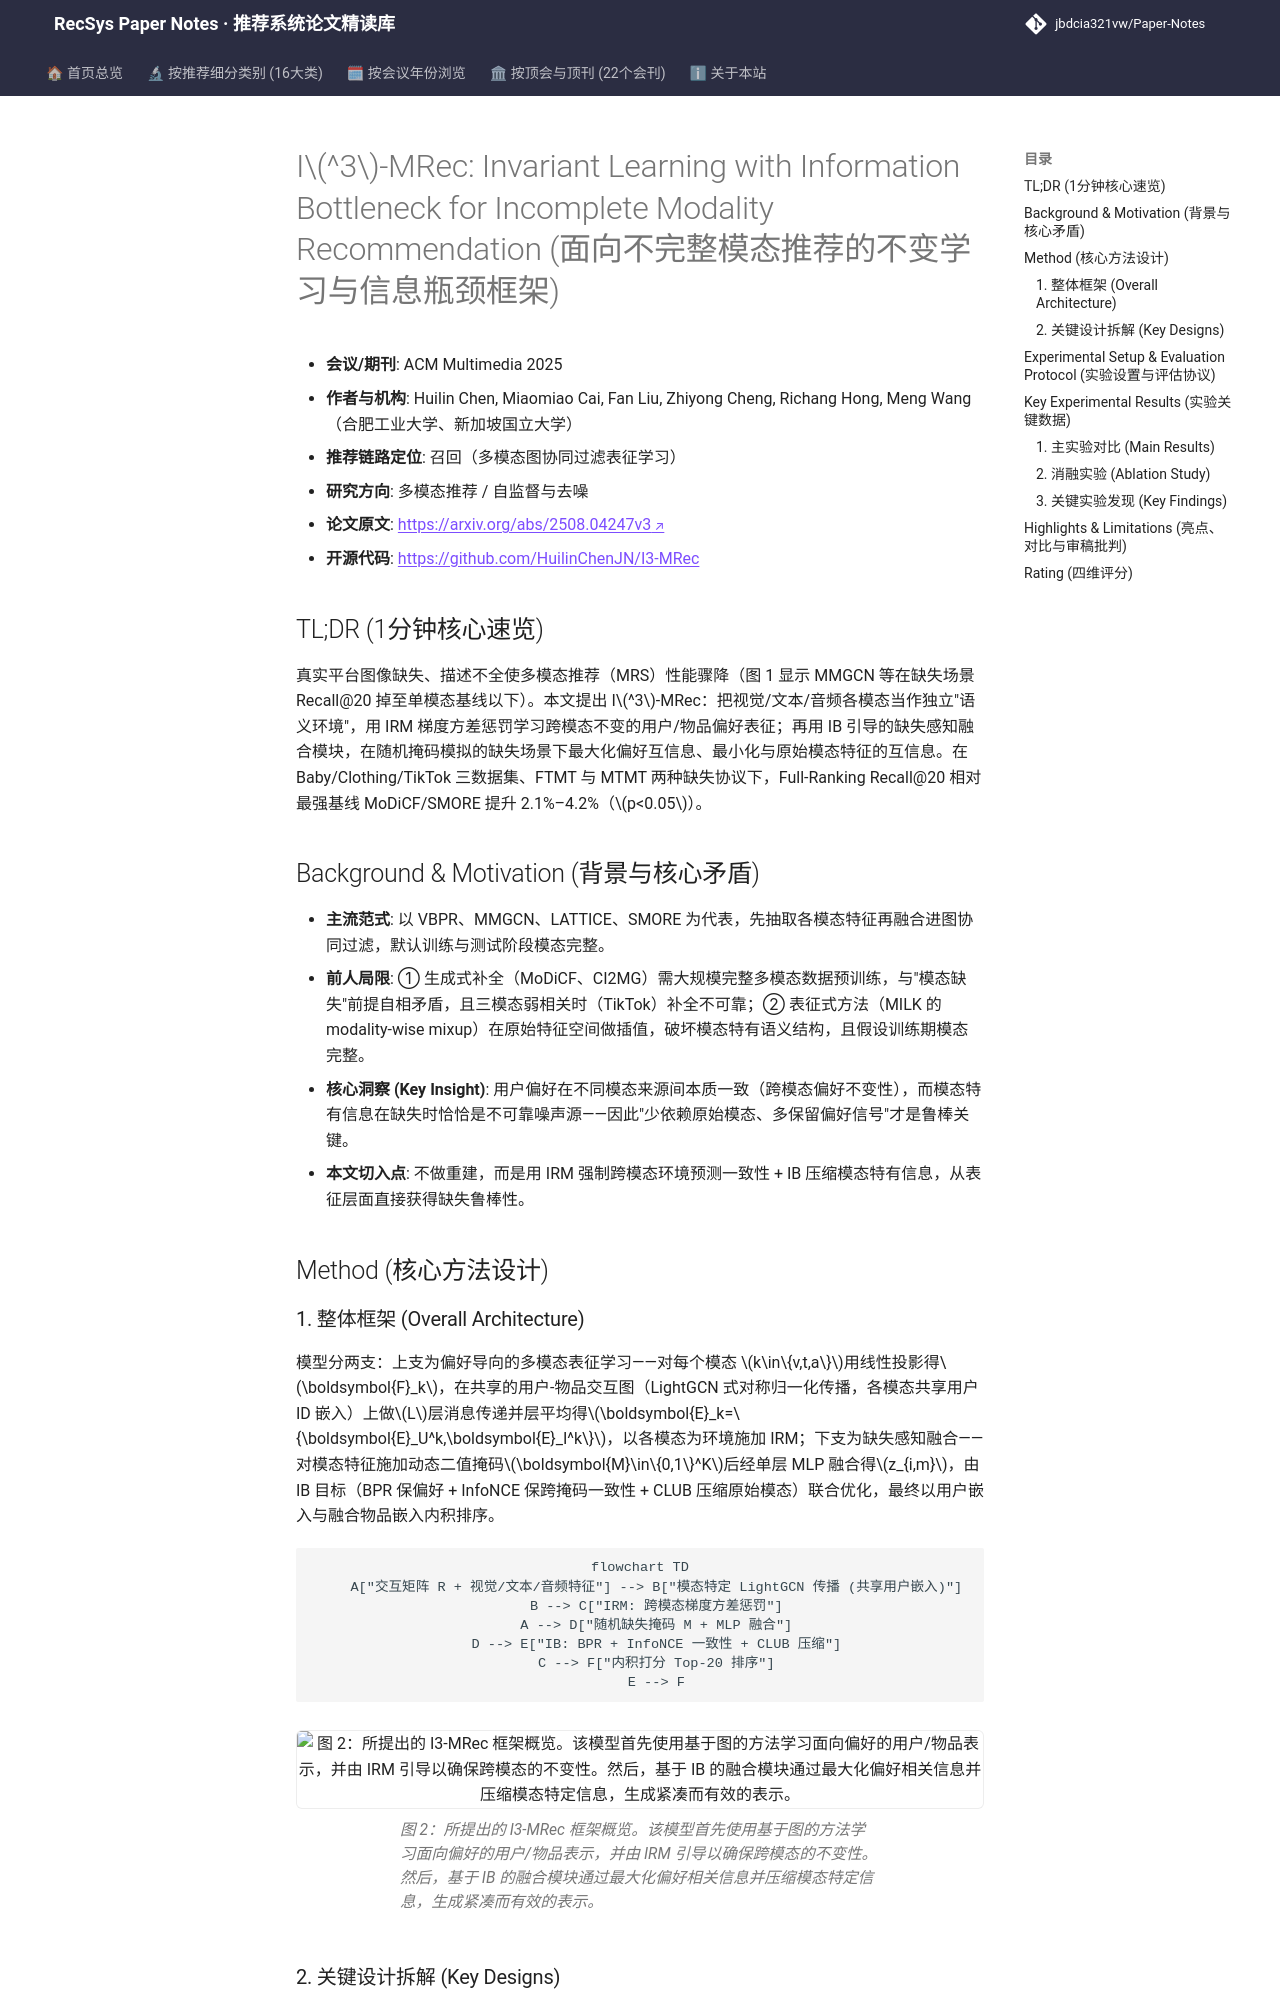

repository: jbdcia321vw/Paper-Notes · page: venues/ACM_MM/2025/multimodal_rec/i_3_mrec_invariant_learning_with_information_bottleneck_for_incomplete_moda/index.html · generator: mkdocs

---
title: "[Paper Note] I$^3$-MRec: Invariant Learning with Information Bottleneck for Incomplete Modality Recommendation"
description: "[ACM MM 2025][多模态推荐] 将各模态视为独立语义环境做 IRM 不变学习，并用 IB 压缩模态特有信息，在模态缺失场景下 Full-Ranking Recall@20 稳定提升 2%–4%。"
tags:
  - ACM MM 2025
  - 多模态推荐
  - 召回
  - 不变风险最小化
  - 信息瓶颈
date: 2026-11-14
venue: ACM_MM
year: 2025
paper_url: "https://arxiv.org/abs/2508.04247"
code_url: "https://github.com/HuilinChenJN/I3-MRec"
categories:
  - multimodal_rec
  - self_supervised_denoising
---

# I$^3$-MRec: Invariant Learning with Information Bottleneck for Incomplete Modality Recommendation (面向不完整模态推荐的不变学习与信息瓶颈框架)

- **会议/期刊**: ACM Multimedia 2025
- **作者与机构**: Huilin Chen, Miaomiao Cai, Fan Liu, Zhiyong Cheng, Richang Hong, Meng Wang（合肥工业大学、新加坡国立大学）
- **推荐链路定位**: 召回（多模态图协同过滤表征学习）
- **研究方向**: 多模态推荐 / 自监督与去噪
- **论文原文**: [https://arxiv.org/abs/2508.04247v3](https://arxiv.org/abs/2508.04247v3)
- **开源代码**: [https://github.com/HuilinChenJN/I3-MRec](https://github.com/HuilinChenJN/I3-MRec)

## TL;DR (1分钟核心速览)

真实平台图像缺失、描述不全使多模态推荐（MRS）性能骤降（图 1 显示 MMGCN 等在缺失场景 Recall@20 掉至单模态基线以下）。本文提出 I$^3$-MRec：把视觉/文本/音频各模态当作独立"语义环境"，用 IRM 梯度方差惩罚学习跨模态不变的用户/物品偏好表征；再用 IB 引导的缺失感知融合模块，在随机掩码模拟的缺失场景下最大化偏好互信息、最小化与原始模态特征的互信息。在 Baby/Clothing/TikTok 三数据集、FTMT 与 MTMT 两种缺失协议下，Full-Ranking Recall@20 相对最强基线 MoDiCF/SMORE 提升 2.1%–4.2%（$p<0.05$）。

## Background & Motivation (背景与核心矛盾)

- **主流范式**: 以 VBPR、MMGCN、LATTICE、SMORE 为代表，先抽取各模态特征再融合进图协同过滤，默认训练与测试阶段模态完整。
- **前人局限**: ① 生成式补全（MoDiCF、CI2MG）需大规模完整多模态数据预训练，与"模态缺失"前提自相矛盾，且三模态弱相关时（TikTok）补全不可靠；② 表征式方法（MILK 的 modality-wise mixup）在原始特征空间做插值，破坏模态特有语义结构，且假设训练期模态完整。
- **核心洞察 (Key Insight)**: 用户偏好在不同模态来源间本质一致（跨模态偏好不变性），而模态特有信息在缺失时恰恰是不可靠噪声源——因此"少依赖原始模态、多保留偏好信号"才是鲁棒关键。
- **本文切入点**: 不做重建，而是用 IRM 强制跨模态环境预测一致性 + IB 压缩模态特有信息，从表征层面直接获得缺失鲁棒性。

## Method (核心方法设计)
